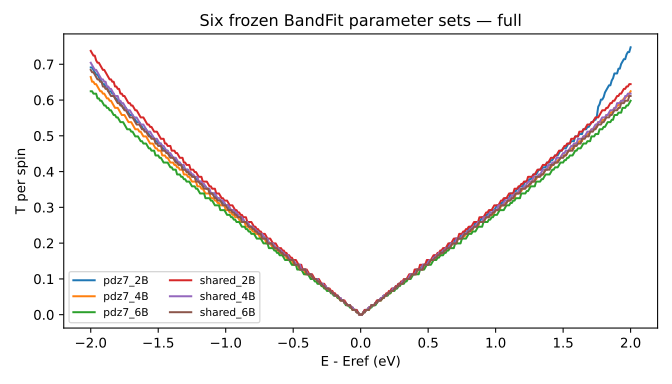

Source data for this figure (header and first rows):
# relative_energy_eV, pdz7_2B, pdz7_4B, pdz7_6B, shared_2B, shared_4B, shared_6B
-2, 0.691, 0.6644, 0.6245, 0.7375, 0.7042, 0.6843
-1.99, 0.691, 0.6511, 0.6245, 0.7308, 0.6976, 0.6777
-1.98, 0.6843, 0.6511, 0.6179, 0.7242, 0.691, 0.6777
-1.97, 0.6777, 0.6445, 0.6179, 0.7241, 0.6843, 0.671
-1.96, 0.671, 0.6445, 0.6179, 0.7109, 0.6843, 0.6644
-1.95, 0.671, 0.6378, 0.6046, 0.7044, 0.6777, 0.6577
-1.94, 0.6644, 0.6312, 0.6046, 0.7042, 0.671, 0.6577
-1.93, 0.6577, 0.6245, 0.598, 0.6976, 0.6644, 0.6511
-1.92, 0.6511, 0.6245, 0.598, 0.691, 0.6577, 0.6511
-1.91, 0.6445, 0.6179, 0.5913, 0.6843, 0.6577, 0.6378
-1.9, 0.6445, 0.6179, 0.5847, 0.6843, 0.6511, 0.6378
-1.89, 0.6378, 0.6112, 0.5847, 0.6777, 0.6511, 0.6312
-1.88, 0.6378, 0.6046, 0.578, 0.671, 0.6378, 0.6312
-1.87, 0.6245, 0.6046, 0.578, 0.6644, 0.6378, 0.6245
-1.86, 0.6245, 0.598, 0.5714, 0.6577, 0.6312, 0.6179
-1.85, 0.6245, 0.598, 0.5714, 0.6577, 0.6312, 0.6112
-1.84, 0.6179, 0.5913, 0.5647, 0.6511, 0.6245, 0.6112
-1.83, 0.6179, 0.5847, 0.5581, 0.6511, 0.6179, 0.6112
-1.82, 0.6046, 0.578, 0.5581, 0.6378, 0.6112, 0.6046
-1.81, 0.6046, 0.578, 0.5514, 0.6378, 0.6112, 0.598
-1.8, 0.598, 0.578, 0.5514, 0.6312, 0.6112, 0.5913
-1.79, 0.598, 0.5714, 0.5448, 0.6312, 0.598, 0.5913
-1.78, 0.5913, 0.5647, 0.5382, 0.6179, 0.598, 0.5847
-1.77, 0.5847, 0.5581, 0.5382, 0.6179, 0.5913, 0.5846
-1.76, 0.578, 0.5581, 0.5382, 0.6112, 0.5913, 0.578
-1.75, 0.578, 0.5581, 0.5315, 0.6112, 0.5847, 0.5714
-1.74, 0.578, 0.5514, 0.5249, 0.6046, 0.578, 0.5714
-1.73, 0.5714, 0.5448, 0.5182, 0.598, 0.5714, 0.5647
-1.72, 0.5647, 0.5382, 0.5182, 0.5913, 0.5714, 0.5581
-1.71, 0.5581, 0.5382, 0.5182, 0.5913, 0.5714, 0.5514
-1.7, 0.5581, 0.5382, 0.5116, 0.5847, 0.5647, 0.5514
-1.69, 0.5581, 0.5315, 0.5116, 0.5847, 0.5581, 0.5514
-1.68, 0.5514, 0.5249, 0.5049, 0.578, 0.5514, 0.5448
-1.67, 0.5448, 0.5182, 0.4983, 0.5714, 0.5514, 0.5382
-1.66, 0.5382, 0.5182, 0.4983, 0.5714, 0.5512, 0.5315
-1.65, 0.5382, 0.5182, 0.4983, 0.5647, 0.5448, 0.5315
-1.64, 0.5381, 0.5116, 0.4917, 0.5581, 0.5382, 0.5315
-1.63, 0.5315, 0.5116, 0.485, 0.5514, 0.5315, 0.5249
-1.62, 0.5249, 0.5049, 0.485, 0.5514, 0.5315, 0.5182
-1.61, 0.5182, 0.4983, 0.4784, 0.5514, 0.5315, 0.5182
-1.6, 0.5182, 0.4983, 0.4784, 0.5448, 0.5249, 0.5116
-1.59, 0.5182, 0.4983, 0.4784, 0.5382, 0.5182, 0.5116
-1.58, 0.5116, 0.4916, 0.4717, 0.5315, 0.5116, 0.5049
-1.57, 0.5049, 0.485, 0.4651, 0.5315, 0.5116, 0.4983
-1.56, 0.4983, 0.4784, 0.4651, 0.5249, 0.5116, 0.4983
-1.55, 0.4983, 0.4784, 0.4584, 0.5249, 0.5049, 0.4917
-1.54, 0.4983, 0.4784, 0.4584, 0.5182, 0.4983, 0.4917
-1.53, 0.4917, 0.4717, 0.4584, 0.5116, 0.4917, 0.4916
-1.52, 0.485, 0.4651, 0.4452, 0.5116, 0.4917, 0.4784
-1.51, 0.485, 0.4651, 0.4451, 0.5116, 0.4916, 0.4784
-1.5, 0.4784, 0.4584, 0.4451, 0.5049, 0.485, 0.4717
-1.49, 0.4784, 0.4584, 0.4385, 0.4983, 0.4784, 0.4717
-1.48, 0.4783, 0.4584, 0.4385, 0.4917, 0.4784, 0.4717
-1.47, 0.4651, 0.4451, 0.4319, 0.4917, 0.4717, 0.4584
-1.46, 0.4651, 0.4451, 0.4252, 0.4916, 0.4717, 0.4584
-1.45, 0.4584, 0.4451, 0.4252, 0.4784, 0.4651, 0.4584
-1.44, 0.4584, 0.4385, 0.4252, 0.4784, 0.4584, 0.4518
-1.43, 0.4584, 0.4385, 0.4252, 0.4717, 0.4584, 0.4518
-1.42, 0.4451, 0.4319, 0.4186, 0.4717, 0.4519, 0.4451
-1.41, 0.4451, 0.4252, 0.4119, 0.4717, 0.4518, 0.4385
... 341 more rows
